Image classification data set "beans" (yessikalegat/amle-pretrained-networks-transfer-learning on GitHub). Class labels (3): angular leaf spot, bean rust, healthy.

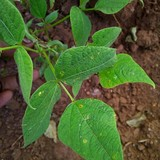
Label: bean rust

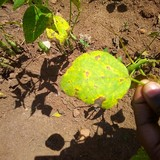
Label: angular leaf spot

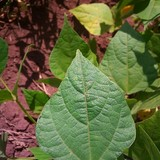
Label: healthy

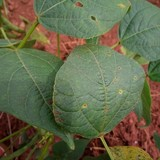
Label: bean rust

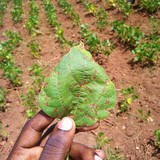
Label: angular leaf spot

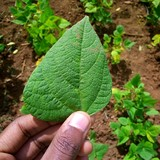
Label: healthy
